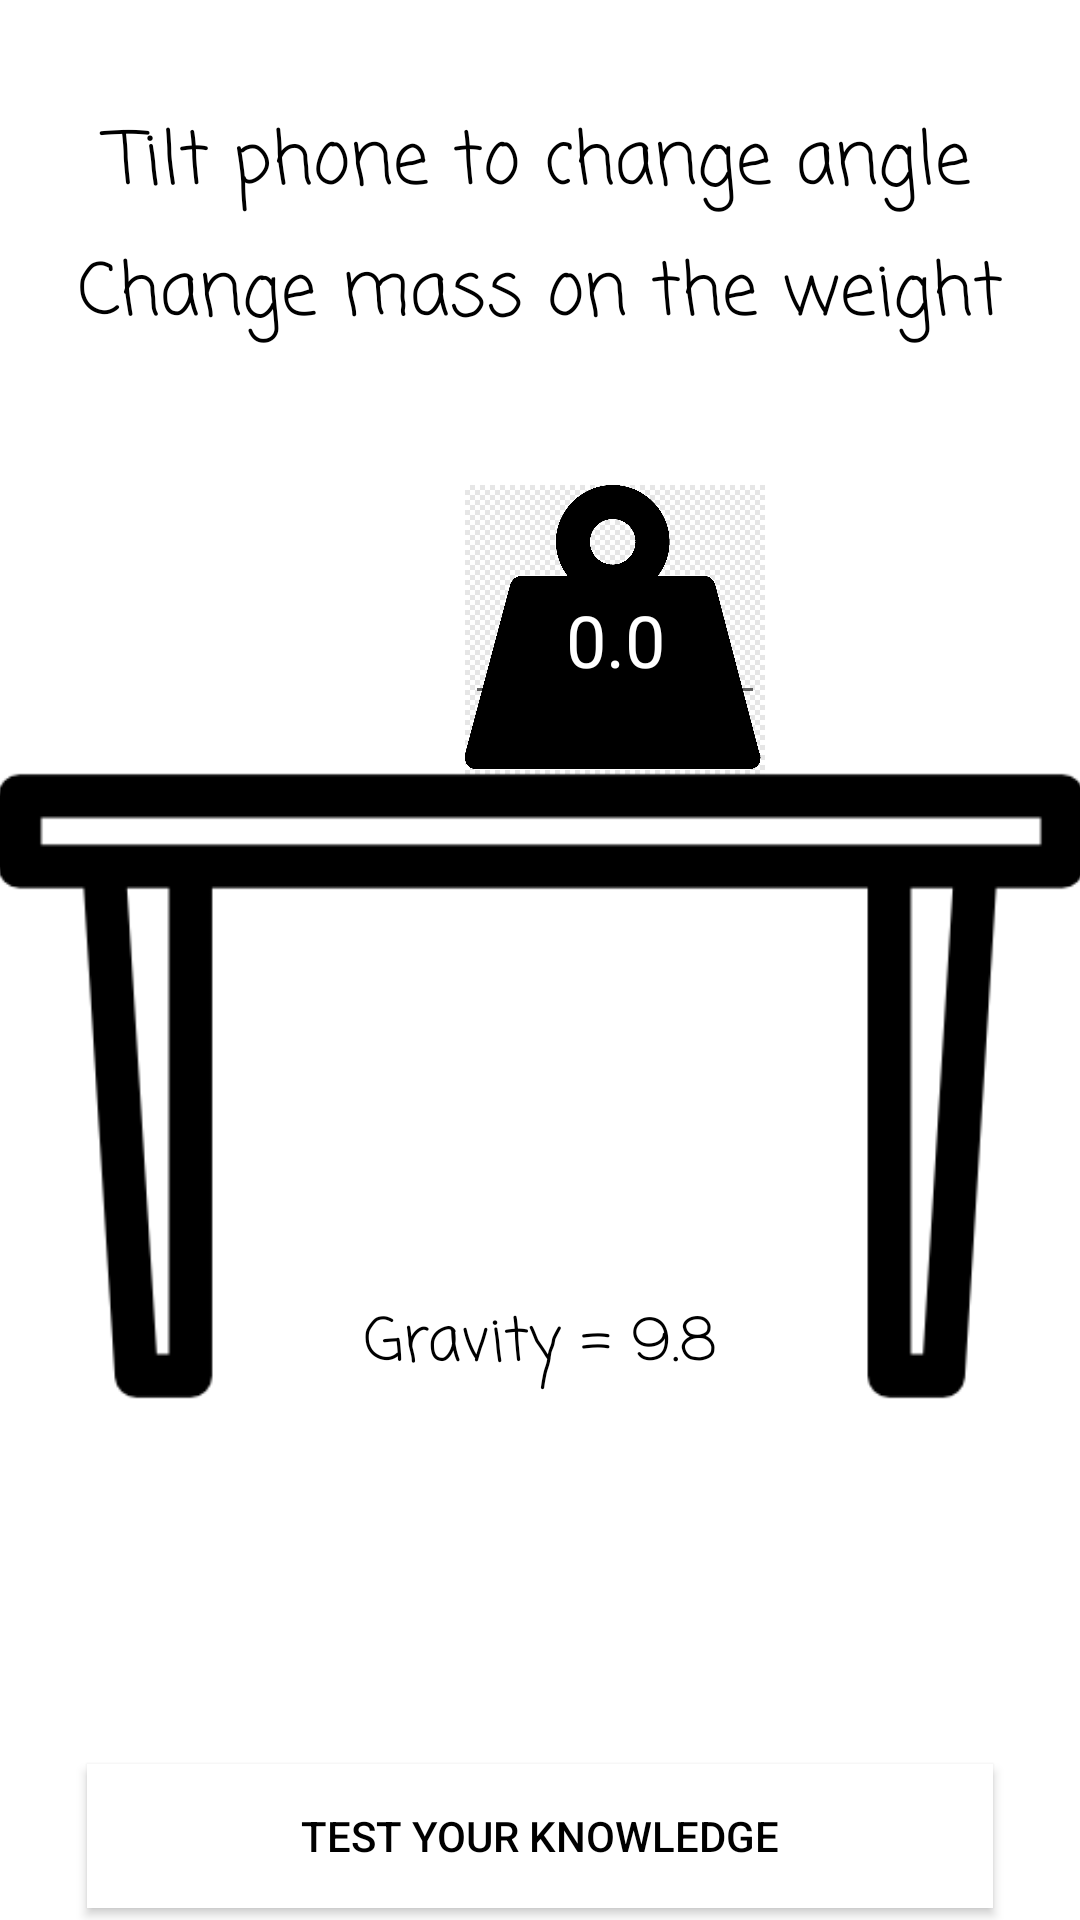

Write the Android layout XML for this screen, with the resource values it uses.
<!-- AndroidManifest.xml: application theme Theme.MyScienceApp -->
<!-- res/layout/fragment_third_blank.xml -->
<?xml version="1.0" encoding="utf-8"?>
<androidx.constraintlayout.widget.ConstraintLayout xmlns:android="http://schemas.android.com/apk/res/android"
    xmlns:app="http://schemas.android.com/apk/res-auto"
    xmlns:tools="http://schemas.android.com/tools"
    android:id="@+id/frameLayout3"
    android:layout_width="match_parent"
    android:layout_height="match_parent"
    android:background="@android:color/white"
    tools:context=".ThirdBlankFragment">

    

    <Button
        android:id="@+id/nextButton3"
        android:layout_width="302dp"
        android:layout_height="48dp"
        android:layout_marginBottom="4dp"
        android:background="@android:color/white"
        android:backgroundTint="#FFFFFF"
        android:text="Test Your Knowledge"
        android:textColor="#000000"
        app:backgroundTint="@color/white"
        app:iconTint="#FFFFFF"
        app:layout_constraintBottom_toBottomOf="parent"
        app:layout_constraintEnd_toEndOf="parent"
        app:layout_constraintHorizontal_bias="0.498"
        app:layout_constraintStart_toStartOf="parent" />

    <Button
        android:id="@+id/backButton"
        android:layout_width="48dp"
        android:layout_height="48dp"
        android:layout_marginTop="4dp"
        android:layout_marginEnd="360dp"
        app:backgroundTint="@color/white"
        app:icon="?attr/homeAsUpIndicator"
        app:layout_constraintEnd_toEndOf="parent"
        app:layout_constraintTop_toTopOf="parent"
        tools:ignore="SpeakableTextPresentCheck" />

    <TextView
        android:id="@+id/editTextTextPersonName3"
        android:layout_width="wrap_content"
        android:layout_height="wrap_content"
        android:layout_marginTop="36dp"
        android:ems="10"
        android:fontFamily="casual"
        android:inputType="textPersonName"
        android:minHeight="48dp"
        android:text="Tilt phone to change angle"
        android:textAlignment="center"
        android:textColor="#000000"
        android:textSize="24sp"
        app:layout_constraintEnd_toEndOf="parent"
        app:layout_constraintHorizontal_bias="0.496"
        app:layout_constraintStart_toStartOf="parent"
        app:layout_constraintTop_toTopOf="parent" />

    <TextView
        android:id="@+id/editTextTextPersonName5"
        android:layout_width="wrap_content"
        android:layout_height="wrap_content"
        android:ems="10"
        android:fontFamily="casual"
        android:inputType="textPersonName"
        android:minHeight="48dp"
        android:text="Change mass on the weight"
        android:textAlignment="center"
        android:textColor="#000000"
        android:textSize="24sp"
        app:layout_constraintBottom_toTopOf="@+id/normForceTV"
        app:layout_constraintEnd_toEndOf="parent"
        app:layout_constraintHorizontal_bias="0.512"
        app:layout_constraintStart_toStartOf="parent"
        app:layout_constraintTop_toBottomOf="@+id/editTextTextPersonName3" />

    <ImageView
        android:id="@+id/weight"
        android:layout_width="100dp"
        android:layout_height="100dp"
        android:layout_marginStart="155dp"
        android:layout_marginTop="207dp"
        android:layout_marginEnd="156dp"
        android:layout_marginBottom="424dp"
        android:src="@drawable/weight"
        app:layout_constraintBottom_toBottomOf="parent"
        app:layout_constraintEnd_toEndOf="parent"
        app:layout_constraintHorizontal_bias="0.0"
        app:layout_constraintStart_toStartOf="parent"
        app:layout_constraintTop_toTopOf="parent" />

    <ImageView
        android:id="@+id/table"
        android:layout_width="362dp"
        android:layout_height="260dp"
        android:cropToPadding="true"
        android:scaleType="centerCrop"
        android:src="@drawable/table"
        app:layout_constraintBottom_toBottomOf="parent"
        app:layout_constraintEnd_toEndOf="parent"
        app:layout_constraintHorizontal_bias="0.5"
        app:layout_constraintStart_toStartOf="parent"
        app:layout_constraintTop_toBottomOf="@+id/editTextTextPersonName3" />

    <TextView
        android:id="@+id/normForceTV"
        android:layout_width="wrap_content"
        android:layout_height="wrap_content"
        android:fontFamily="casual"
        android:textAlignment="center"
        android:textColor="#000000"
        android:textSize="20sp"
        app:layout_constraintBottom_toTopOf="@+id/weight"
        app:layout_constraintEnd_toEndOf="parent"
        app:layout_constraintHorizontal_bias="0.498"
        app:layout_constraintStart_toStartOf="parent"
        app:layout_constraintTop_toBottomOf="@+id/editTextTextPersonName3"
        app:layout_constraintVertical_bias="0.836" />

    <TextView
        android:id="@+id/angleTV"
        android:layout_width="wrap_content"
        android:layout_height="wrap_content"
        android:fontFamily="casual"
        android:textAlignment="center"
        android:textColor="#000000"
        android:textSize="20sp"
        app:layout_constraintBottom_toBottomOf="@+id/table"
        app:layout_constraintEnd_toEndOf="@+id/table"
        app:layout_constraintHorizontal_bias="0.497"
        app:layout_constraintStart_toStartOf="@+id/table"
        app:layout_constraintTop_toBottomOf="@+id/weight"
        app:layout_constraintVertical_bias="0.3" />

    <TextView
        android:id="@+id/weightTV"
        android:layout_width="wrap_content"
        android:layout_height="wrap_content"
        android:fontFamily="casual"
        android:textAlignment="center"
        android:textColor="#000000"
        android:textSize="20sp"
        app:layout_constraintBottom_toBottomOf="@+id/table"
        app:layout_constraintEnd_toEndOf="@+id/table"
        app:layout_constraintHorizontal_bias="0.497"
        app:layout_constraintStart_toStartOf="@+id/table"
        app:layout_constraintTop_toBottomOf="@+id/angleTV"
        app:layout_constraintVertical_bias="0.194" />

    <TextView
        android:id="@+id/gravTV"
        android:layout_width="wrap_content"
        android:layout_height="wrap_content"
        android:fontFamily="casual"
        android:text="Gravity = 9.8"
        android:textAlignment="center"
        android:textColor="#000000"
        android:textSize="20sp"
        app:layout_constraintBottom_toBottomOf="@+id/table"
        app:layout_constraintEnd_toEndOf="@+id/table"
        app:layout_constraintStart_toStartOf="@+id/table"
        app:layout_constraintTop_toBottomOf="@+id/weightTV" />

    <EditText
        android:id="@+id/setMass"
        android:layout_width="100dp"
        android:layout_height="53dp"
        android:inputType="numberDecimal"
        android:text="0.0"
        android:textAlignment="center"
        android:textColor="#FFFFFF"
        android:textSize="24sp"
        app:layout_constraintBottom_toBottomOf="@+id/weight"
        app:layout_constraintEnd_toEndOf="@+id/weight"
        app:layout_constraintStart_toStartOf="@+id/weight"
        app:layout_constraintTop_toTopOf="@+id/weight" />

</androidx.constraintlayout.widget.ConstraintLayout>
<!-- resources referenced by this layout -->
<resources>
  <!-- drawable table: png bitmap (drawable-v24, 3480 bytes) -->
  <!-- drawable weight: png bitmap (drawable-v24, 6459 bytes) -->
  <style name="Theme.MyScienceApp" parent="Theme.MaterialComponents.DayNight.DarkActionBar">
          
          <item name="colorPrimary">@color/purple_500</item>
          <item name="colorPrimaryVariant">@color/purple_700</item>
          <item name="colorOnPrimary">@color/white</item>
          
          <item name="colorSecondary">@color/teal_200</item>
          <item name="colorSecondaryVariant">@color/teal_700</item>
          <item name="colorOnSecondary">@color/black</item>
          
          <item name="android:statusBarColor" tools:targetApi="l">?attr/colorPrimaryVariant</item>
          
      </style>
  <!-- not gathered from this repository: default colours our renderer supplied (Android Studio template values) -->
  <color name="purple_500">#FF6200EE</color>
  <color name="purple_700">#FF3700B3</color>
  <color name="teal_200">#FF03DAC5</color>
  <color name="teal_700">#FF018786</color>
  <color name="black">#FF000000</color>
  <color name="white">#FFFFFFFF</color>
</resources>
